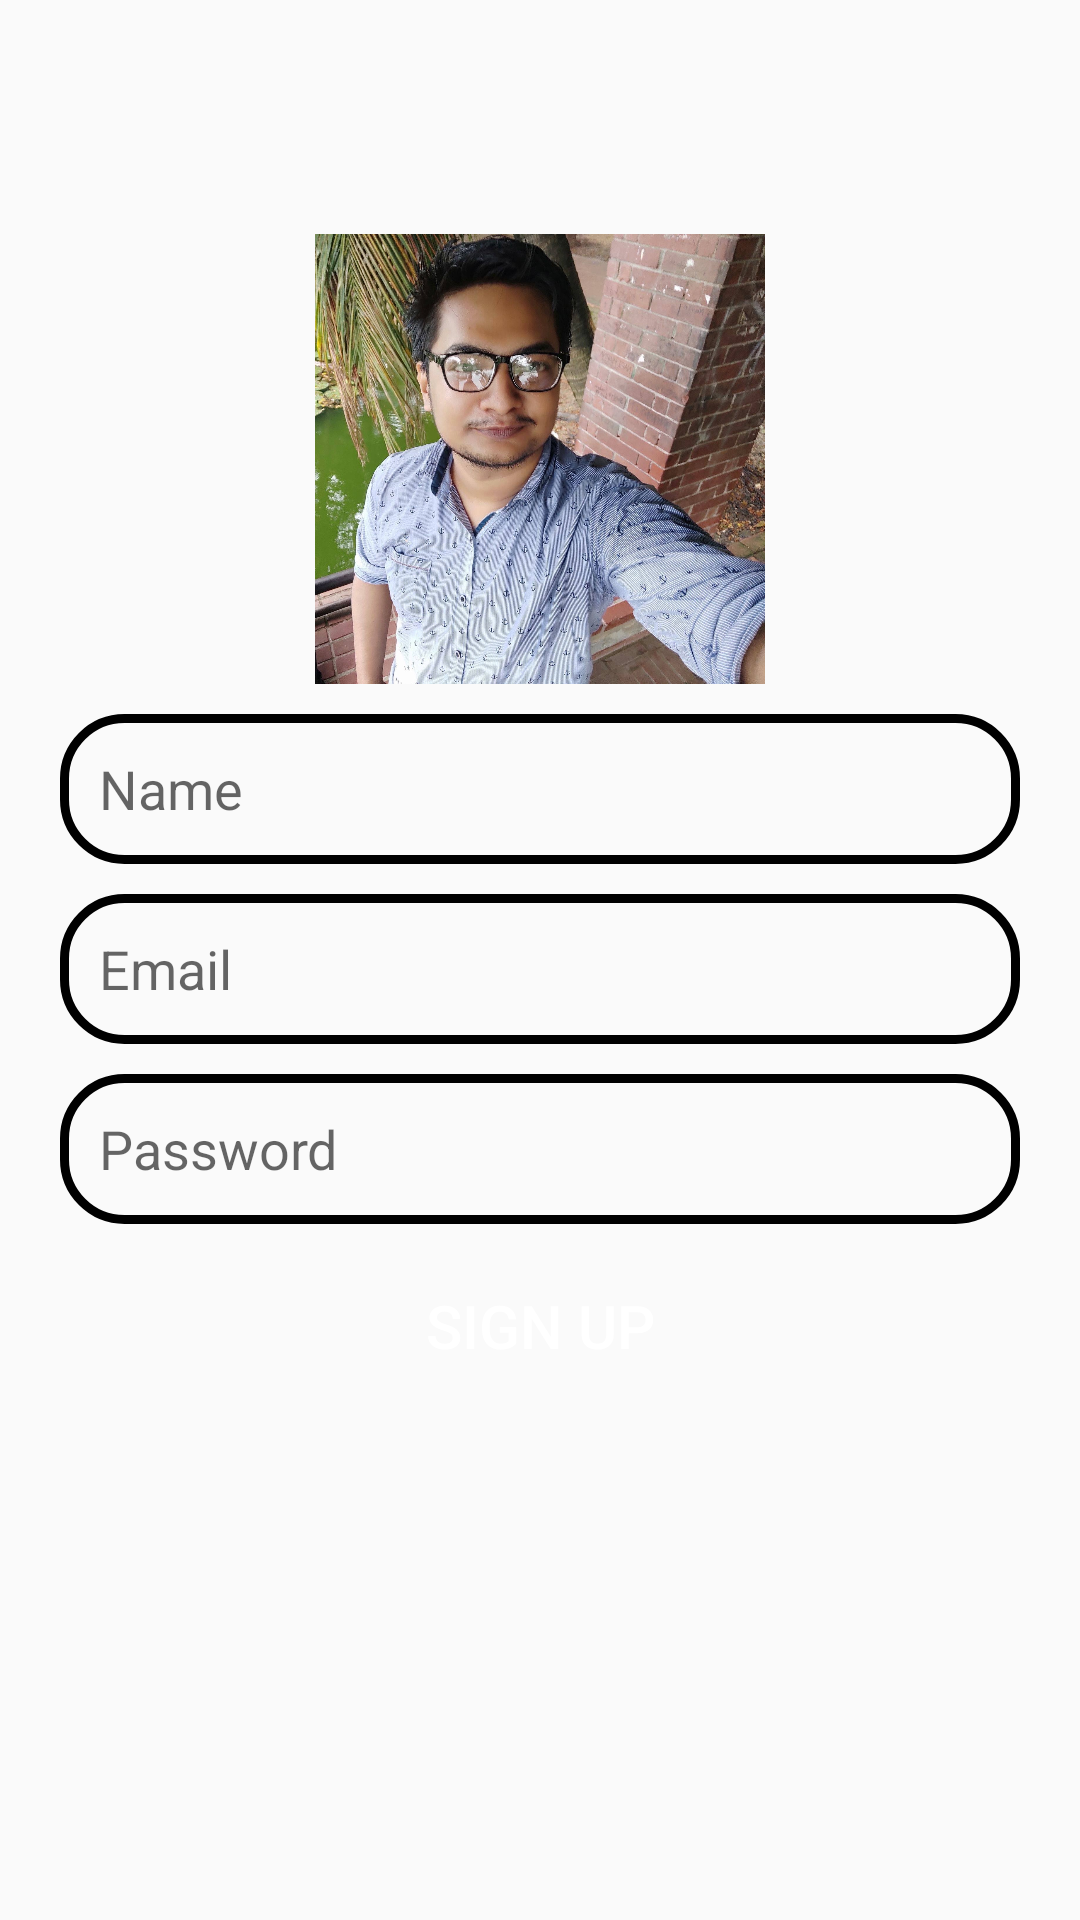

Here is an Android app screen rendered from its layout file. Give the layout XML and the strings, colors and styles it references.
<!-- AndroidManifest.xml: application theme Theme.Basicchatapp -->
<!-- res/layout/activity_sign_up.xml -->
<?xml version="1.0" encoding="utf-8"?>
<RelativeLayout xmlns:android="http://schemas.android.com/apk/res/android"
    xmlns:app="http://schemas.android.com/apk/res-auto"
    xmlns:tools="http://schemas.android.com/tools"
    android:layout_width="match_parent"
    android:layout_height="match_parent"
    tools:context=".SignUp">

    <ImageView
        android:id="@+id/app_logo"
        android:layout_width="150dp"
        android:layout_height="150dp"
        android:src="@drawable/pic"
        android:layout_centerHorizontal="true"
        android:layout_marginTop="78dp">
    </ImageView>

    <EditText
        android:id="@+id/edt_name"
        android:layout_width="match_parent"
        android:layout_height="50dp"
        android:layout_below="@id/app_logo"
        android:layout_marginTop="10dp"
        android:hint="Name"
        android:paddingLeft="13dp"
        android:background="@drawable/edt_background"
        android:layout_marginLeft="20dp"
        android:layout_marginRight="20dp" />

    <EditText
        android:id="@+id/edt_email"
        android:layout_width="match_parent"
        android:layout_height="50dp"
        android:layout_below="@id/edt_name"
        android:layout_marginTop="10dp"
        android:hint="Email"
        android:paddingLeft="13dp"
        android:background="@drawable/edt_background"
        android:layout_marginLeft="20dp"
        android:layout_marginRight="20dp" />


    <EditText
        android:id="@+id/edt_pass"
        android:layout_width="match_parent"
        android:layout_height="50dp"
        android:layout_below="@id/edt_email"
        android:layout_marginTop="10dp"
        android:hint="Password"
        android:paddingLeft="13dp"
        android:background="@drawable/edt_background"
        android:layout_marginLeft="20dp"
        android:layout_marginRight="20dp"/>



    <Button
        android:id="@+id/btn_signup"
        android:layout_width="150dp"
        android:layout_height="wrap_content"
        android:layout_below="@id/edt_pass"
        android:text="Sign Up"
        android:background="@drawable/btn_background"
        android:textColor="@color/white"
        android:textSize="20sp"
        android:layout_centerHorizontal="true"
        android:layout_marginTop="10dp"
        />

</RelativeLayout>
<!-- resources referenced by this layout -->
<resources>
  <!-- drawable btn_background (drawable) -->
  <?xml version="1.0" encoding="utf-8"?>
  <shape xmlns:android="http://schemas.android.com/apk/res/android">
  
      <corners android:radius="15dp" />
      <solid android:color="@color/green"/>
  
  </shape>
  <!-- drawable edt_background (drawable) -->
  <?xml version="1.0" encoding="utf-8"?>
  <shape xmlns:android="http://schemas.android.com/apk/res/android">
  
      <corners android:radius="20dp"/>
      <stroke android:color="@color/green" android:width="3dp" />
  
  </shape>
  <!-- drawable pic: png bitmap (drawable, 694132 bytes) -->
  <style name="Theme.Basicchatapp" parent="Theme.AppCompat.Light">
          
          <item name="colorPrimary">@color/purple_500</item>
          <item name="colorPrimaryVariant">@color/purple_700</item>
          <item name="colorOnPrimary">@color/white</item>
          
          <item name="colorSecondary">@color/teal_200</item>
          <item name="colorSecondaryVariant">@color/teal_700</item>
          <item name="colorOnSecondary">@color/black</item>
          
          <item name="android:statusBarColor">?attr/colorPrimaryVariant</item>
          
      </style>
  <!-- not gathered from this repository: default colours our renderer supplied (Android Studio template values) -->
  <color name="purple_500">#FF6200EE</color>
  <color name="purple_700">#FF3700B3</color>
  <color name="teal_200">#FF03DAC5</color>
  <color name="teal_700">#FF018786</color>
  <color name="black">#FF000000</color>
  <color name="white">#FFFFFFFF</color>
</resources>
